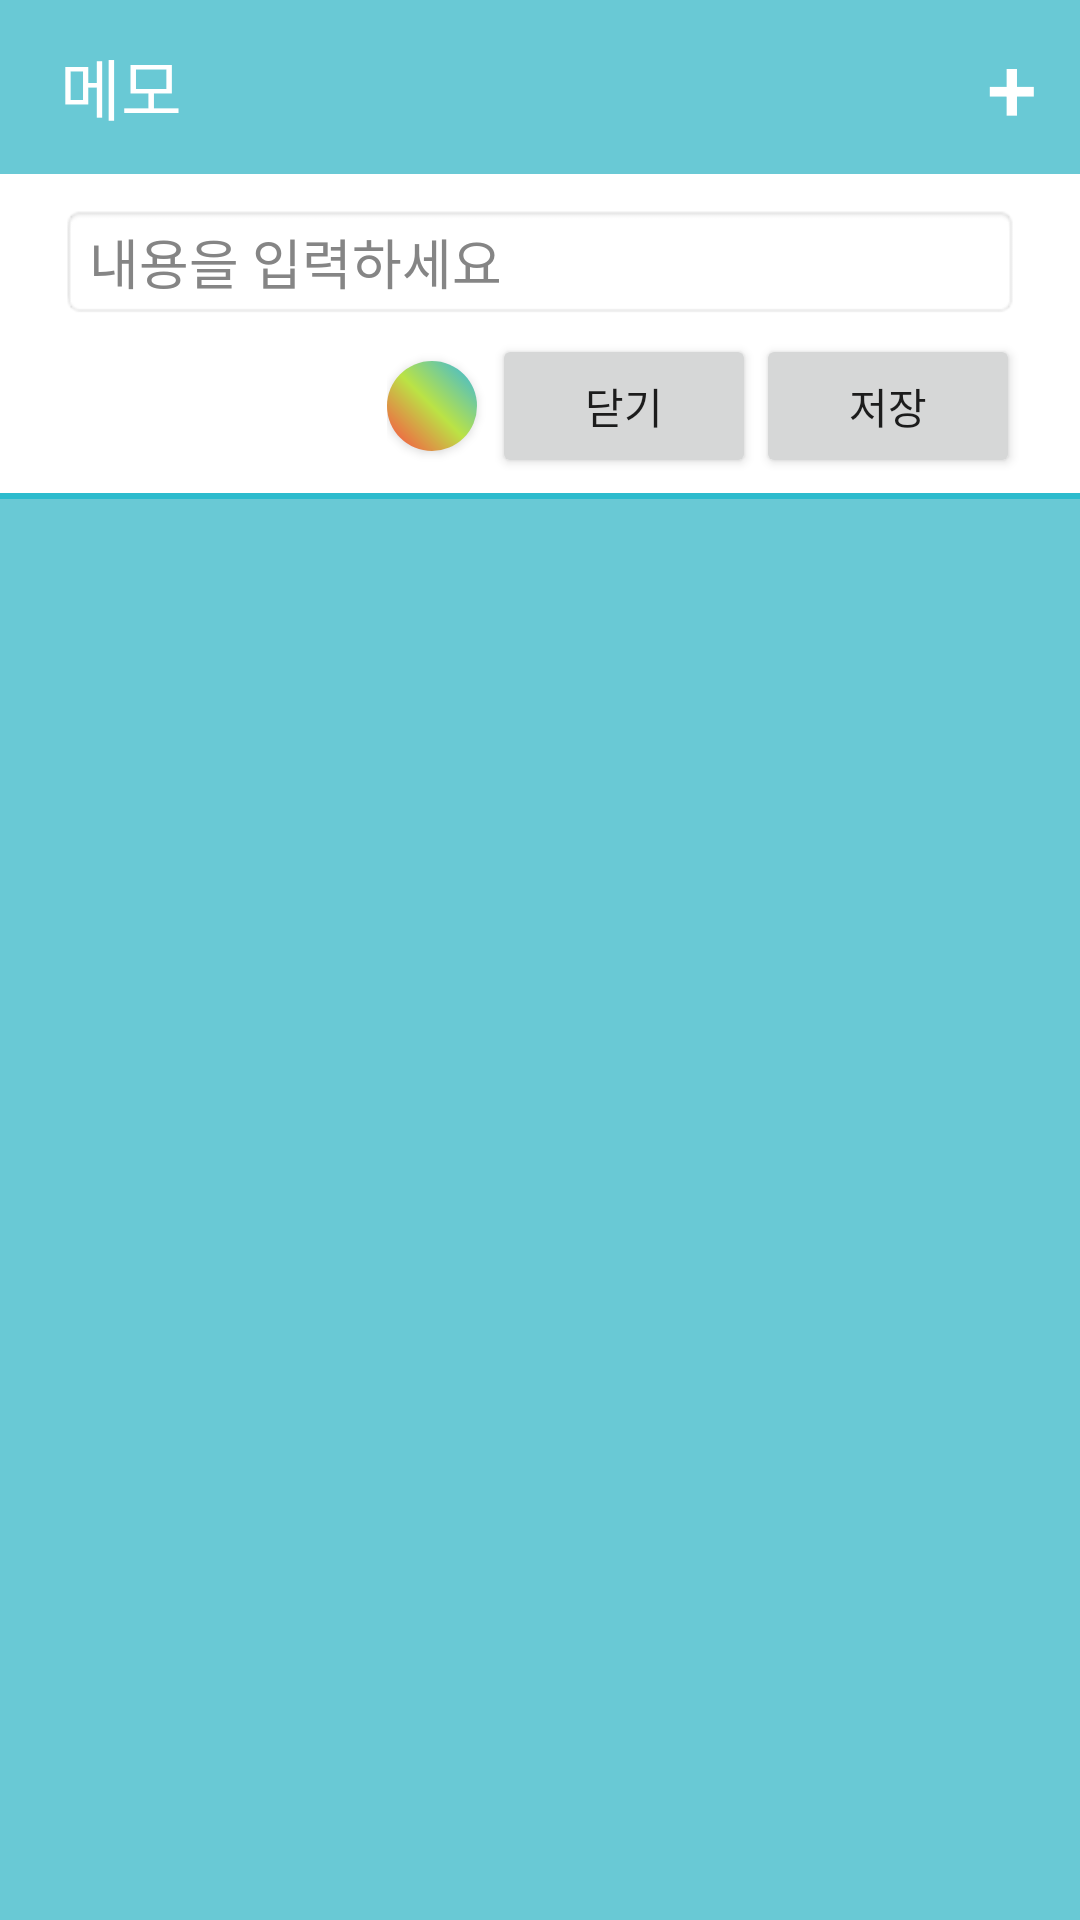

Android layout source for this screen:
<!-- AndroidManifest.xml: application theme AppTheme -->
<!-- res/layout/activity_main.xml -->
<?xml version="1.0" encoding="utf-8"?>
<LinearLayout xmlns:android="http://schemas.android.com/apk/res/android"
    android:layout_width="match_parent"
    android:layout_height="match_parent"
    android:background="#69C9D5"
    android:orientation="vertical">

    <LinearLayout
        android:layout_width="match_parent"
        android:layout_height="wrap_content"
        android:layout_marginTop="5dp"
        android:layout_marginBottom="5dp"
        android:background="#0069C9D5"
        android:gravity="center_vertical"
        android:orientation="horizontal">

        <TextView
            android:id="@+id/textView3"
            android:layout_width="0dp"
            android:layout_height="wrap_content"
            android:layout_marginLeft="20dp"
            android:layout_marginRight="20dp"
            android:layout_weight="8"
            android:gravity="center|left"
            android:text="메모"
            android:textColor="#FFFFFF"
            android:textSize="22sp" />

        <Button
            android:id="@+id/newBtn"
            android:layout_width="0dp"
            android:layout_height="wrap_content"
            android:layout_gravity="right|center_vertical"
            android:layout_marginRight="5dp"
            android:layout_weight="1"
            android:background="#00FFFFFF"
            android:gravity="center|center_horizontal|center_vertical"
            android:text="+"
            android:textColor="#FFFFFF"
            android:textSize="30sp" />

    </LinearLayout>

    <LinearLayout
        android:id="@+id/new_memo_layout"
        android:layout_width="match_parent"
        android:layout_height="wrap_content"
        android:background="#FFFFFF"
        android:orientation="vertical">

        <EditText
            android:id="@+id/memoText"
            android:layout_width="match_parent"
            android:layout_height="wrap_content"
            android:layout_gravity="center_horizontal"
            android:layout_marginLeft="20dp"
            android:layout_marginTop="10dp"
            android:layout_marginRight="20dp"
            android:layout_marginBottom="5dp"
            android:background="@android:drawable/editbox_background"
            android:ems="10"
            android:hint="내용을 입력하세요"
            android:inputType="textMultiLine"
            android:textColorHint="#858585" />

        <LinearLayout
            android:layout_width="wrap_content"
            android:layout_height="wrap_content"
            android:layout_gravity="bottom|right"
            android:layout_marginBottom="5dp"
            android:gravity="center"
            android:orientation="horizontal">

            <Button
                android:id="@+id/colorPicker"
                android:layout_width="30dp"
                android:layout_height="30dp"
                android:layout_marginRight="5dp"
                android:background="@drawable/color_picker_btn" />

            <Button
                android:id="@+id/closeBtn"
                android:layout_width="wrap_content"
                android:layout_height="wrap_content"
                android:gravity="center"
                android:text="닫기" />

            <Button
                android:id="@+id/saveBtn"
                android:layout_width="wrap_content"
                android:layout_height="wrap_content"
                android:layout_marginRight="20dp"
                android:text="저장" />

        </LinearLayout>

        <View
            android:id="@+id/view"
            android:layout_width="match_parent"
            android:layout_height="2dp"
            android:background="#2CBBCD" />

    </LinearLayout>

    <androidx.recyclerview.widget.RecyclerView
        android:id="@+id/memo_list"
        android:layout_width="match_parent"
        android:layout_height="wrap_content"
        android:layout_margin="20dp">

    </androidx.recyclerview.widget.RecyclerView>

</LinearLayout>
<!-- resources referenced by this layout -->
<resources>
  <!-- drawable color_picker_btn (drawable) -->
  <?xml version="1.0" encoding="utf-8"?>
  <shape xmlns:android="http://schemas.android.com/apk/res/android"
      android:shape="oval">
      <gradient
          android:startColor="@color/myRed"
          android:centerColor="#BBE345"
          android:endColor="@color/myBlue"
          android:angle="45"/>
      <corners android:radius="20dp"/>
  
  </shape>
  <style name="AppTheme" parent="Theme.AppCompat.Light.DarkActionBar">
          
          <item name="colorPrimary">@color/colorPrimary</item>
          <item name="colorPrimaryDark">@color/myBlack</item>
          <item name="colorAccent">@color/colorAccent</item>
          <item name="windowActionBar">false</item>
          <item name="windowNoTitle">true</item>
      </style>
  <color name="myRed">@android:color/holo_red_light</color>
  <color name="myBlue">@android:color/holo_blue_light</color>
  <color name="colorPrimary">#6200EE</color>
  <color name="myBlack">#000000</color>
  <color name="colorAccent">#000000</color>
</resources>
